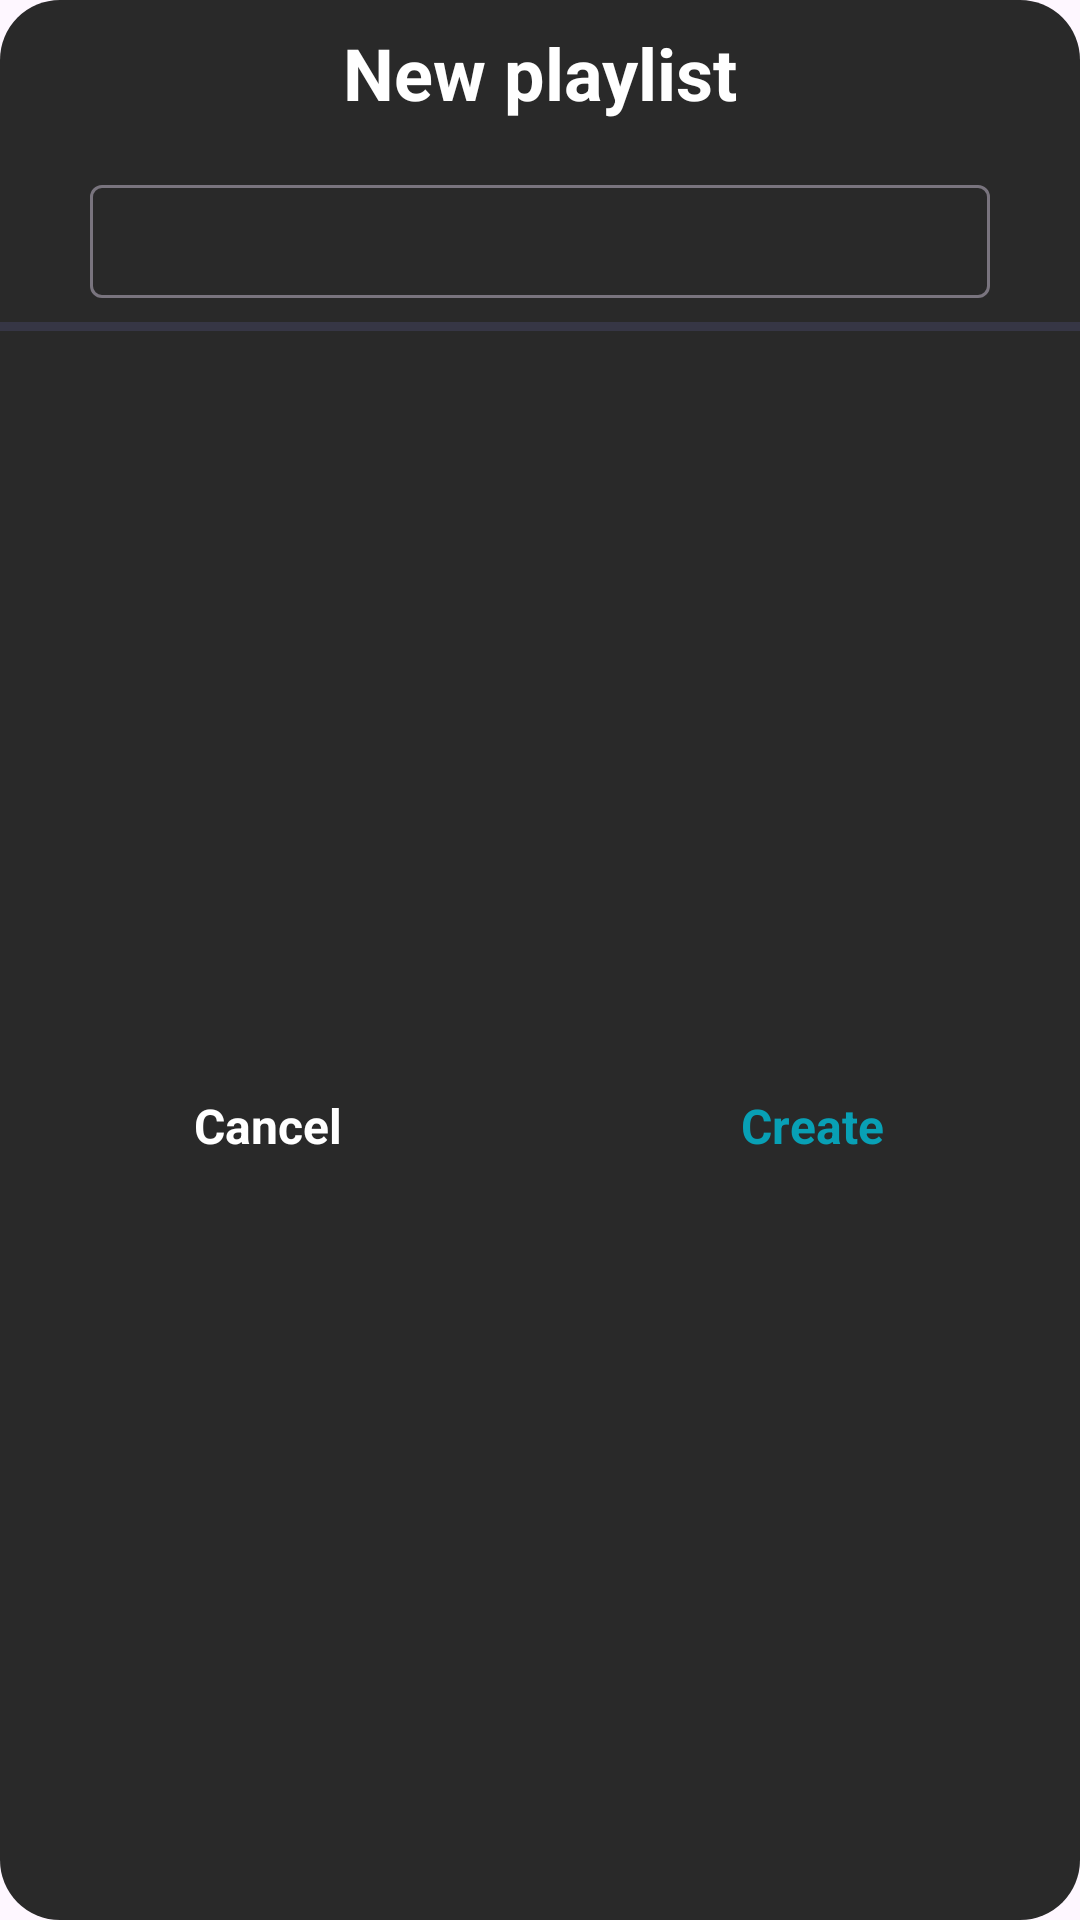

Write the Android layout XML for this screen, with the resource values it uses.
<!-- AndroidManifest.xml: application theme Theme.HoangQuocAnh -->
<!-- res/layout/fragment_add_playlist.xml -->
<?xml version="1.0" encoding="utf-8"?>
<androidx.constraintlayout.widget.ConstraintLayout xmlns:android="http://schemas.android.com/apk/res/android"
    xmlns:app="http://schemas.android.com/apk/res-auto"
    android:layout_width="match_parent"
    android:layout_height="wrap_content"
    android:layout_margin="32dp"
    android:background="@drawable/bg_item_menu">

    <TextView
        android:id="@+id/new_playlist"
        android:layout_width="wrap_content"
        android:layout_height="wrap_content"
        android:layout_marginTop="8dp"
        android:text="@string/new_playlist"
        android:textColor="@color/white"
        android:textSize="24sp"
        android:textStyle="bold"
        app:layout_constraintEnd_toEndOf="parent"
        app:layout_constraintStart_toStartOf="parent"
        app:layout_constraintTop_toTopOf="parent" />

    <com.google.android.material.textfield.TextInputLayout
        android:id="@+id/name_text_layout"
        android:layout_width="300dp"
        android:layout_height="wrap_content"
        android:layout_marginVertical="16dp"
        app:layout_constraintEnd_toEndOf="parent"
        app:layout_constraintStart_toStartOf="parent"
        app:layout_constraintTop_toBottomOf="@id/new_playlist">

        <com.google.android.material.textfield.TextInputEditText
            android:id="@+id/name_text"
            android:layout_width="match_parent"
            android:layout_height="match_parent"
            android:maxLines="10"
            android:padding="8dp"
            android:textSize="16sp" />
    </com.google.android.material.textfield.TextInputLayout>


    <View
        android:id="@+id/horizontal_line"
        android:layout_width="match_parent"
        android:layout_height="3dp"
        android:layout_marginTop="8dp"
        android:background="@color/line_color"
        app:layout_constraintTop_toBottomOf="@id/name_text_layout" />

    <View
        android:id="@+id/line"
        android:layout_width="3dp"
        android:layout_height="48dp"
        app:layout_constraintBottom_toBottomOf="parent"
        app:layout_constraintEnd_toEndOf="parent"
        app:layout_constraintStart_toStartOf="parent"
        app:layout_constraintTop_toBottomOf="@id/horizontal_line" />

    <TextView
        android:id="@+id/cancel_button"
        android:layout_width="wrap_content"
        android:layout_height="wrap_content"
        android:padding="8dp"
        android:text="@string/cancel"
        android:textColor="@color/white"
        android:textSize="16sp"
        android:textStyle="bold"
        app:layout_constraintBottom_toBottomOf="parent"
        app:layout_constraintEnd_toStartOf="@+id/line"
        app:layout_constraintStart_toStartOf="parent"
        app:layout_constraintTop_toBottomOf="@id/horizontal_line" />

    <TextView
        android:id="@+id/create_button"
        android:layout_width="wrap_content"
        android:layout_height="wrap_content"
        android:padding="8dp"
        android:text="@string/create"
        android:textColor="@color/sign_in_button_color"
        android:textSize="16sp"
        android:textStyle="bold"
        app:layout_constraintBottom_toBottomOf="parent"
        app:layout_constraintEnd_toEndOf="parent"
        app:layout_constraintStart_toEndOf="@+id/line"
        app:layout_constraintTop_toBottomOf="@+id/horizontal_line" />
</androidx.constraintlayout.widget.ConstraintLayout>
<!-- resources referenced by this layout -->
<resources>
  <color name="line_color">#52525280</color>
  <color name="sign_in_button_color">#08A0B5</color>
  <color name="white">#FFFFFFFF</color>
  <!-- drawable bg_item_menu (drawable) -->
  <?xml version="1.0" encoding="utf-8"?>
  <shape xmlns:android="http://schemas.android.com/apk/res/android">
      <corners android:radius="20dp"/>
      <solid android:color="@color/menu_item_background_color"/>
  </shape>
  <string name="cancel">Cancel</string>
  <string name="create">Create</string>
  <string name="new_playlist">New playlist</string>
  <style name="Theme.HoangQuocAnh" parent="Theme.Material3.DayNight.NoActionBar">
          
          <item name="colorPrimary">#4A4E4E</item>
          <item name="colorPrimaryVariant">#4A4E4E</item>
          <item name="colorOnPrimary">@color/white</item>
          
          <item name="colorSecondary">@color/teal_200</item>
          <item name="colorSecondaryVariant">@color/teal_700</item>
          <item name="colorOnSecondary">@color/black</item>
          
          <item name="android:statusBarColor">?attr/colorPrimaryVariant</item>
          
      </style>
  <color name="menu_item_background_color">#292929</color>
  <color name="teal_200">#FF03DAC5</color>
  <color name="teal_700">#FF018786</color>
  <color name="black">#FF000000</color>
</resources>
